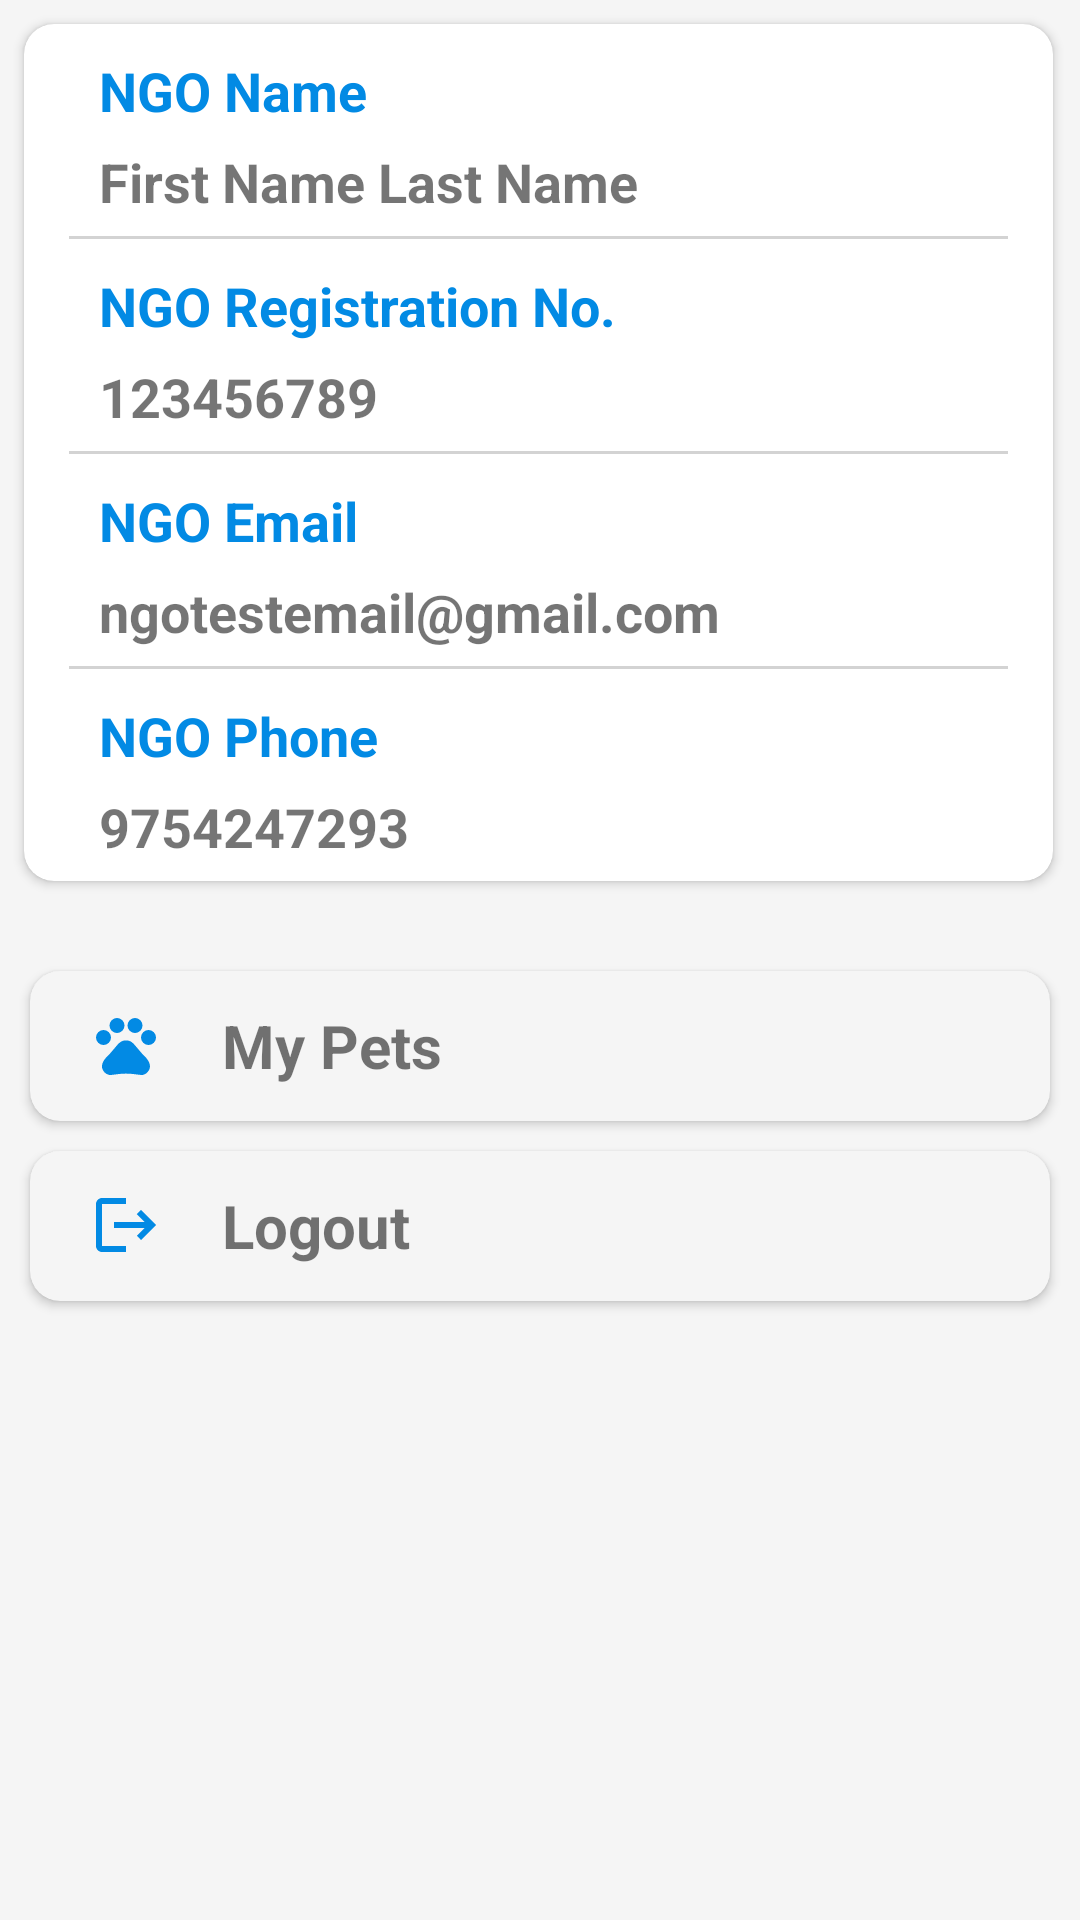

Layout XML and referenced resources for this Android screen:
<!-- AndroidManifest.xml: application theme Theme.PetAdoptionApp -->
<!-- res/layout/fragment_profile_n_g_o.xml -->
<?xml version="1.0" encoding="utf-8"?>
<FrameLayout xmlns:android="http://schemas.android.com/apk/res/android"
    xmlns:tools="http://schemas.android.com/tools"
    android:layout_width="match_parent"
    android:layout_height="match_parent"
    xmlns:app="http://schemas.android.com/apk/res-auto"
    tools:context=".ProfileFragmentNGO"
    android:background="@color/Platinum">

    <LinearLayout
        android:id="@+id/linearLayout"
        android:layout_width="match_parent"
        android:layout_height="match_parent"
        android:background="@color/Platinum"
        android:orientation="vertical">

    <androidx.cardview.widget.CardView
        android:id="@+id/cvProfileInfo"
        android:layout_width="match_parent"
        android:layout_height="wrap_content"
        android:layout_marginStart="8dp"
        android:layout_marginTop="8dp"
        android:layout_marginEnd="9dp"
        android:layout_marginBottom="25dp"
        app:cardCornerRadius="10dp">

    <LinearLayout
        android:layout_width="match_parent"
        android:layout_height="wrap_content"
        android:orientation="vertical">


        <TextView
            android:id="@+id/textView1NGO"
            android:layout_width="match_parent"
            android:layout_height="wrap_content"
            android:paddingStart="25dp"
            android:paddingTop="10dp"
            android:paddingEnd="15dp"
            android:text="NGO Name"
            android:textColor="@color/teal_200"
            android:textSize="18sp"
            android:textStyle="bold" />

        <TextView
            android:id="@+id/tvProfileNameNGO"
            android:layout_width="match_parent"
            android:layout_height="wrap_content"
            android:paddingStart="25dp"
            android:paddingTop="6dp"
            android:paddingEnd="15dp"
            android:paddingBottom="6dp"
            android:text="First Name Last Name"
            android:textSize="18sp"
            android:textStyle="bold" />


        <View
            android:layout_width="match_parent"
            android:layout_height="1dp"
            android:layout_marginStart="15dp"
            android:layout_marginEnd="15dp"
            android:background="#D3D3D3" />

        <TextView
            android:id="@+id/textView2NGO"
            android:layout_width="match_parent"
            android:layout_height="wrap_content"
            android:paddingStart="25dp"
            android:paddingTop="10dp"
            android:paddingEnd="15dp"
            android:text="NGO Registration No."
            android:textColor="@color/teal_200"
            android:textSize="18sp"
            android:textStyle="bold" />

        <TextView
            android:id="@+id/tvProfileRegNo"
            android:layout_width="match_parent"
            android:layout_height="wrap_content"
            android:paddingStart="25dp"
            android:paddingTop="6dp"
            android:paddingEnd="15dp"
            android:paddingBottom="6dp"
            android:text="123456789"
            android:textSize="18sp"
            android:textStyle="bold" />


        <View
            android:layout_width="match_parent"
            android:layout_height="1dp"
            android:layout_marginStart="15dp"
            android:layout_marginEnd="15dp"
            android:background="#D3D3D3" />

        <TextView
            android:id="@+id/textView3NGO"
            android:layout_width="match_parent"
            android:layout_height="wrap_content"
            android:paddingStart="25dp"
            android:paddingTop="10dp"
            android:paddingEnd="15dp"
            android:text="NGO Email"
            android:textColor="@color/teal_200"
            android:textSize="18sp"
            android:textStyle="bold" />

        <TextView
            android:id="@+id/tvProfileEmailNGO"
            android:layout_width="match_parent"
            android:layout_height="wrap_content"
            android:paddingStart="25dp"
            android:paddingTop="6dp"
            android:paddingEnd="15dp"
            android:paddingBottom="6dp"
            android:text="ngotestemail@gmail.com"
            android:textSize="18sp"
            android:textStyle="bold" />


        <View
            android:layout_width="match_parent"
            android:layout_height="1dp"
            android:layout_marginStart="15dp"
            android:layout_marginEnd="15dp"
            android:background="#D3D3D3" />

        <TextView
            android:id="@+id/textView4NGO"
            android:layout_width="match_parent"
            android:layout_height="wrap_content"
            android:paddingStart="25dp"
            android:paddingTop="10dp"
            android:paddingEnd="15dp"
            android:text="NGO Phone"
            android:textColor="@color/teal_200"
            android:textSize="18sp"
            android:textStyle="bold" />

        <TextView
            android:id="@+id/tvProfilePhoneNGO"
            android:layout_width="match_parent"
            android:layout_height="wrap_content"
            android:paddingStart="25dp"
            android:paddingTop="6dp"
            android:paddingEnd="15dp"
            android:paddingBottom="6dp"
            android:text="9754247293"
            android:textSize="18sp"
            android:textStyle="bold" />

    </LinearLayout>



    </androidx.cardview.widget.CardView>

        <androidx.cardview.widget.CardView
            android:id="@+id/cvManagePetsNGO"
            android:layout_width="match_parent"
            android:layout_height="50dp"
            android:layout_marginStart="10dp"
            android:layout_marginEnd="10dp"
            android:layout_marginBottom="5dp"
            android:layout_marginTop="5dp"
            app:cardBackgroundColor="#F5F5F5"
            app:cardCornerRadius="10dp">

            <LinearLayout
                android:layout_width="match_parent"
                android:layout_height="match_parent"
                android:orientation="horizontal">

                <TextView
                    android:id="@+id/tvManagePetsNGO"
                    android:layout_width="wrap_content"
                    android:layout_height="wrap_content"
                    android:layout_gravity="center_vertical"
                    android:layout_weight="1"
                    android:drawableStart="@drawable/pets_icon"
                    android:drawablePadding="20dp"
                    android:paddingStart="20dp"
                    android:text="My Pets"
                    android:textSize="20dp"
                    android:textStyle="bold" />

                <ImageView
                    android:layout_width="wrap_content"
                    android:layout_height="wrap_content"
                    android:src="@drawable/arrow_icon"
                    android:layout_gravity="center_vertical"
                    android:paddingEnd="15dp"/>
            </LinearLayout>

        </androidx.cardview.widget.CardView>

        <androidx.cardview.widget.CardView
            android:id="@+id/cvLogoutNGO"
            android:layout_width="match_parent"
            android:layout_height="50dp"
            android:layout_marginStart="10dp"
            android:layout_marginEnd="10dp"
            android:layout_marginBottom="5dp"
            android:layout_marginTop="5dp"
            app:cardBackgroundColor="#F5F5F5"
            app:cardCornerRadius="10dp">

            <LinearLayout
                android:layout_width="match_parent"
                android:layout_height="match_parent"
                android:orientation="horizontal">

                <TextView
                    android:id="@+id/tvLogoutNGO"
                    android:layout_width="wrap_content"
                    android:layout_height="wrap_content"
                    android:layout_gravity="center_vertical"
                    android:layout_weight="1"
                    android:drawableStart="@drawable/logout_icon"
                    android:drawablePadding="20dp"
                    android:paddingStart="20dp"
                    android:text="Logout"
                    android:textSize="20dp"
                    android:textStyle="bold" />

                <ImageView
                    android:layout_width="wrap_content"
                    android:layout_height="wrap_content"
                    android:src="@drawable/arrow_icon"
                    android:layout_gravity="center_vertical"
                    android:paddingEnd="15dp"/>
            </LinearLayout>

        </androidx.cardview.widget.CardView>

    </LinearLayout>


</FrameLayout>
<!-- resources referenced by this layout -->
<resources>
  <color name="Platinum">#F5F5F5</color>
  <color name="teal_200">#028AE4</color>
  <!-- drawable logout_icon (drawable) -->
  <vector android:autoMirrored="true" android:height="24dp"
      android:tint="#028AE4" android:viewportHeight="24"
      android:viewportWidth="24" android:width="24dp" xmlns:android="http://schemas.android.com/apk/res/android">
      <path android:fillColor="@android:color/white" android:pathData="M17,7l-1.41,1.41L18.17,11H8v2h10.17l-2.58,2.58L17,17l5,-5zM4,5h8V3H4c-1.1,0 -2,0.9 -2,2v14c0,1.1 0.9,2 2,2h8v-2H4V5z"/>
  </vector>
  <!-- drawable pets_icon (drawable) -->
  <vector android:height="24dp" android:tint="#028AE4"
      android:viewportHeight="24" android:viewportWidth="24"
      android:width="24dp" xmlns:android="http://schemas.android.com/apk/res/android">
      <path android:fillColor="@android:color/white" android:pathData="M4.5,9.5m-2.5,0a2.5,2.5 0,1 1,5 0a2.5,2.5 0,1 1,-5 0"/>
      <path android:fillColor="@android:color/white" android:pathData="M9,5.5m-2.5,0a2.5,2.5 0,1 1,5 0a2.5,2.5 0,1 1,-5 0"/>
      <path android:fillColor="@android:color/white" android:pathData="M15,5.5m-2.5,0a2.5,2.5 0,1 1,5 0a2.5,2.5 0,1 1,-5 0"/>
      <path android:fillColor="@android:color/white" android:pathData="M19.5,9.5m-2.5,0a2.5,2.5 0,1 1,5 0a2.5,2.5 0,1 1,-5 0"/>
      <path android:fillColor="@android:color/white" android:pathData="M17.34,14.86c-0.87,-1.02 -1.6,-1.89 -2.48,-2.91 -0.46,-0.54 -1.05,-1.08 -1.75,-1.32 -0.11,-0.04 -0.22,-0.07 -0.33,-0.09 -0.25,-0.04 -0.52,-0.04 -0.78,-0.04s-0.53,0 -0.79,0.05c-0.11,0.02 -0.22,0.05 -0.33,0.09 -0.7,0.24 -1.28,0.78 -1.75,1.32 -0.87,1.02 -1.6,1.89 -2.48,2.91 -1.31,1.31 -2.92,2.76 -2.62,4.79 0.29,1.02 1.02,2.03 2.33,2.32 0.73,0.15 3.06,-0.44 5.54,-0.44h0.18c2.48,0 4.81,0.58 5.54,0.44 1.31,-0.29 2.04,-1.31 2.33,-2.32 0.31,-2.04 -1.3,-3.49 -2.61,-4.8z"/>
  </vector>
  <style name="Theme.PetAdoptionApp" parent="Theme.MaterialComponents.Light.DarkActionBar">
          
          <item name="colorPrimary">@color/teal_200</item>
          <item name="colorPrimaryVariant">@color/teal_200</item>
          <item name="colorOnPrimary">@color/white</item>
          
          <item name="colorSecondary">@color/teal_200</item>
          <item name="colorSecondaryVariant">@color/teal_700</item>
          <item name="colorOnSecondary">@color/black</item>
          
          <item name="android:statusBarColor" tools:targetApi="l">?attr/colorPrimaryVariant</item>
          
      </style>
  <color name="white">#FFFFFFFF</color>
  <color name="teal_700">#FF018786</color>
  <color name="black">#FF000000</color>
</resources>
